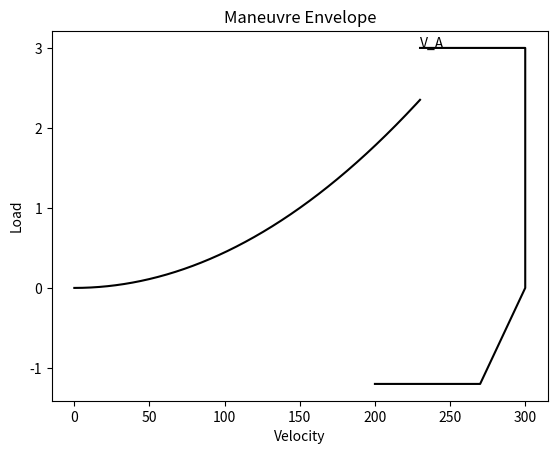

This chart was generated by the following Python code:
#!/usr/bin/env python3
# -*- coding: utf-8 -*-
"""
Created on Mon Nov 16 15:51:54 2020

@author: olivierheu
"""


import numpy as np 
import matplotlib.pyplot as plt

###---MANEUVRE LOAD DIAGRAM---###

#test speeds (inputs)

V_A = 230
V_D = 300
V_F = 270
V_S1 = 200
V_S0 = 150

#test loads (inputs)
n_max = 3
n_min = -1.2


speeds = [V_A, V_D, V_D, V_F, V_S1]  
n_values = [n_max, n_max, 0, n_min, n_min]

plt.plot(speeds, n_values, 'black')
plt.title('Maneuvre Envelope')
plt.xlabel('Velocity')
plt.ylabel('Load')
plt.text(V_A, n_max, 'V_A') #add text to diagram


def f(x):
    return (x / V_S1)**2


x1 = np.linspace(0,V_A, 1000)



plt.plot(x1, (x1 / V_S0)**2, 'black')  # (0,0) to V_A curve
#plt.plot(x1, min((x1 / V_S0)**2, 2), 'black')  #flaps down curve
 
plt.show()





